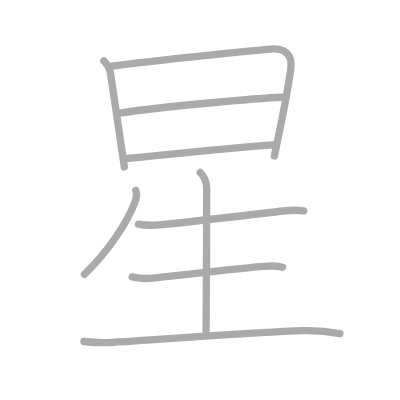
t = 0.00 s
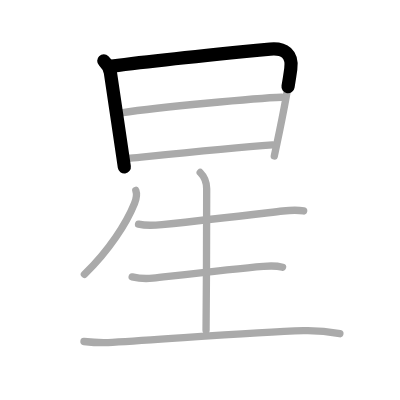
t = 1.75 s
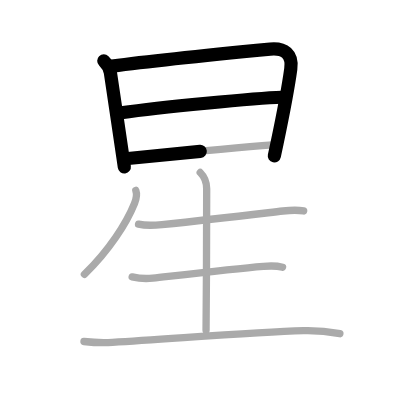
t = 3.50 s
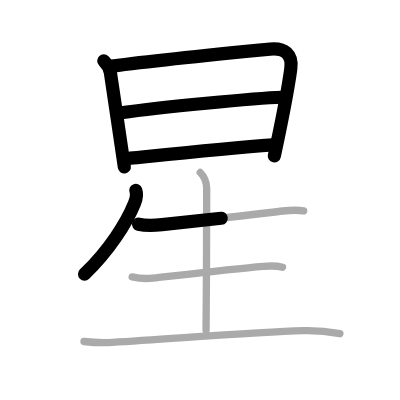
t = 5.50 s
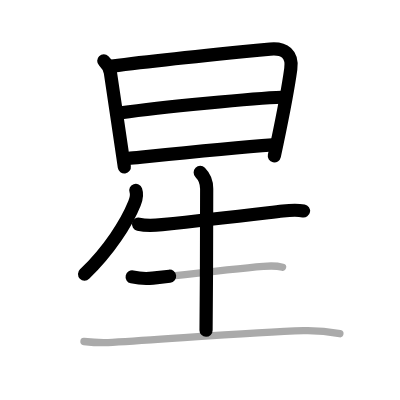
t = 7.25 s
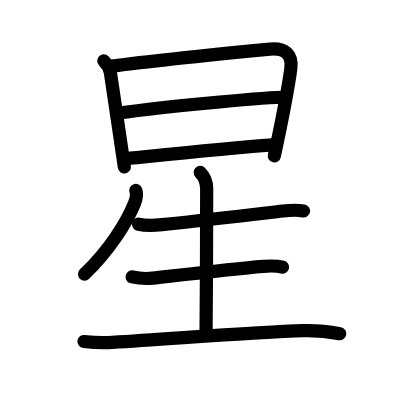
t = 9.00 s

The animated SVG that drew these frames (rendered in a browser with its animation timeline set to each time). Animation: 9 SMIL elements (animate=9); one cycle of 9.00 s.

<?xml version="1.0" standalone="no"?>
<!DOCTYPE svg PUBLIC "-//W3C//DTD SVG 1.1//EN"   "http://www.w3.org/Graphics/SVG/1.1/DTD/svg11.dtd">
<svg width="400px" height="400px"  version="1.1" xmlns="http://www.w3.org/2000/svg">
  <defs>
    <marker id="Triangle" viewBox="0 0 10 10" refX="0" refY="5" markerUnits="strokeWidth" markerWidth="3" style="stroke-opacity:0%;fill:#aaaaaa;" markerHeight="2" orient="auto">
      <path d="M 0 0 L 10 5 L 0 10 z" />
    </marker>
    
    <marker id="Arrow" viewBox="0 0 10 10" refX="5" refY="5" markerUnits="strokeWidth" markerWidth="1.8" style="stroke-opacity:0%;fill:#770000;" markerHeight="2" orient="auto">
      <path d="M 0 4 L 6 4 L 4 1 L 10 5 L 4 9 L 6 6 L 0 6 z" />
        <circle cx="5" cy="5" r="5" />
      </marker>
    
    <marker id="TriangleRed" viewBox="0 0 10 10" refX="0" refY="5" markerUnits="strokeWidth" markerWidth="3" style="stroke-opacity:0%;fill:#CC0000;" markerHeight="2" orient="auto">
      <path d="M 0 0 L 10 5 L 0 10 z" />
    </marker>
    
    <marker id="ArrowRed" viewBox="0 0 10 10" refX="5" refY="5" markerUnits="strokeWidth" markerWidth="1.8" style="stroke-opacity:0%;fill:#CC0000;" markerHeight="2" orient="auto">
      <path d="M 0 4 L 6 4 L 4 1 L 10 5 L 4 9 L 6 6 L 0 6 z" />
        <circle cx="5" cy="5" r="5" />
      </marker>
    
  </defs>
  
  <path style="fill:#ffffff; fill-opacity:100%; fill-rule:evenodd; stroke-width:0;" d="M 0 0 L 400px 0 L 400px 400px L 0 400px L 0 0" />

  <g transform="scale(3.6697247706422 3.6697247706422)">
<path style="fill:none; fill-opacity:0%; fill-rule:evenodd; stroke:#aaaaaa; stroke-opacity:100%; stroke-width: 1.5pt; stroke-linejoin:round; stroke-linecap:round;" d="M28.28 16.58c1.07 1.07 1.66 2.33 1.8 3.2c0.11 0.7 2.44 16.43 3.4 22.96c0.24 1.62 0.39 2.65 0.4 2.74"></path>
<path style="fill:none; fill-opacity:0%; fill-rule:evenodd; stroke:#aaaaaa; stroke-opacity:100%; stroke-width: 1.5pt; stroke-linejoin:round; stroke-linecap:round;" d="M30.54 18.01c11.21-1.51 38.72-4.22 43.08-4.64c3.88-0.37 6.18 1.38 5.62 5.38C78.39 24.96 76.99 31.89 75.5 39c-0.25 1.19-0.5 2.36-0.75 3.5"></path>
<path style="fill:none; fill-opacity:0%; fill-rule:evenodd; stroke:#aaaaaa; stroke-opacity:100%; stroke-width: 1.5pt; stroke-linejoin:round; stroke-linecap:round;" d="M33.03 30.73c10.59-1.48 36.58-4.01 43.72-4.23"></path>
<path style="fill:none; fill-opacity:0%; fill-rule:evenodd; stroke:#aaaaaa; stroke-opacity:100%; stroke-width: 1.5pt; stroke-linejoin:round; stroke-linecap:round;" d="M34.9 43.18c8.52-0.85 27.47-2.8 39.35-3.68"></path>
<path style="fill:none; fill-opacity:0%; fill-rule:evenodd; stroke:#aaaaaa; stroke-opacity:100%; stroke-width: 1.5pt; stroke-linejoin:round; stroke-linecap:round;" d="M37.01 51.88c0.36 1 0.07 2.46-0.35 3.51C34.5 60.75 29.75 68.25 23 74.74"></path>
<path style="fill:none; fill-opacity:0%; fill-rule:evenodd; stroke:#aaaaaa; stroke-opacity:100%; stroke-width: 1.5pt; stroke-linejoin:round; stroke-linecap:round;" d="M37.75 61.09c1.67 0.37 4.74 0.29 6.41 0.12c14.3-1.46 23.88-2.64 32.94-3.71c2.15-0.25 3.65-0.38 5.65-0.02"></path>
<path style="fill:none; fill-opacity:0%; fill-rule:evenodd; stroke:#aaaaaa; stroke-opacity:100%; stroke-width: 1.5pt; stroke-linejoin:round; stroke-linecap:round;" d="M54.56 47c1.16 1.16 1.76 2.63 1.76 4.42c0 2.83-0.03 27.52-0.17 38.58"></path>
<path style="fill:none; fill-opacity:0%; fill-rule:evenodd; stroke:#aaaaaa; stroke-opacity:100%; stroke-width: 1.5pt; stroke-linejoin:round; stroke-linecap:round;" d="M36.01 75.45c1.47 0.34 4.16 0.51 5.62 0.34c10.28-1.16 22.12-2.54 30.13-3.21c2.43-0.2 3.99-0.09 5.24 0.23"></path>
<path style="fill:none; fill-opacity:0%; fill-rule:evenodd; stroke:#aaaaaa; stroke-opacity:100%; stroke-width: 1.5pt; stroke-linejoin:round; stroke-linecap:round;" d="M22.88 93.06c2.15 0.25 5.6 0.38 7.75 0.25c17.62-1.06 38.71-2.81 52.1-3.2c3.57-0.1 6.59 0.21 9.89 0.82"></path>

<path style="fill:none; fill-opacity:0%; fill-rule:evenodd; stroke:#000000; stroke-opacity:100%; stroke-width: 2.7pt; stroke-linejoin:round; stroke-linecap:round;" d="M28.28 16.58c1.07 1.07 1.66 2.33 1.8 3.2c0.11 0.7 2.44 16.43 3.4 22.96c0.24 1.62 0.39 2.65 0.4 2.74" pathLength="100" stroke-dashoffset="100" stroke-dasharray="100 105"><animate id="dashAnim1" attributeName="stroke-dashoffset" from="100" to="0" dur="1s" calcMode="linear" fill="freeze"/></path>
<path style="fill:none; fill-opacity:0%; fill-rule:evenodd; stroke:#000000; stroke-opacity:100%; stroke-width: 2.7pt; stroke-linejoin:round; stroke-linecap:round;" d="M30.54 18.01c11.21-1.51 38.72-4.22 43.08-4.64c3.88-0.37 6.18 1.38 5.62 5.38C78.39 24.96 76.99 31.89 75.5 39c-0.25 1.19-0.5 2.36-0.75 3.5" pathLength="100" stroke-dashoffset="100" stroke-dasharray="100 105"><animate id="dashAnim2" attributeName="stroke-dashoffset" from="100" to="0" dur="1s" calcMode="linear" begin="dashAnim1.end" fill="freeze"/></path>
<path style="fill:none; fill-opacity:0%; fill-rule:evenodd; stroke:#000000; stroke-opacity:100%; stroke-width: 2.7pt; stroke-linejoin:round; stroke-linecap:round;" d="M33.03 30.73c10.59-1.48 36.58-4.01 43.72-4.23" pathLength="100" stroke-dashoffset="100" stroke-dasharray="100 105"><animate id="dashAnim3" attributeName="stroke-dashoffset" from="100" to="0" dur="1s" calcMode="linear" begin="dashAnim2.end" fill="freeze"/></path>
<path style="fill:none; fill-opacity:0%; fill-rule:evenodd; stroke:#000000; stroke-opacity:100%; stroke-width: 2.7pt; stroke-linejoin:round; stroke-linecap:round;" d="M34.9 43.18c8.52-0.85 27.47-2.8 39.35-3.68" pathLength="100" stroke-dashoffset="100" stroke-dasharray="100 105"><animate id="dashAnim4" attributeName="stroke-dashoffset" from="100" to="0" dur="1s" calcMode="linear" begin="dashAnim3.end" fill="freeze"/></path>
<path style="fill:none; fill-opacity:0%; fill-rule:evenodd; stroke:#000000; stroke-opacity:100%; stroke-width: 2.7pt; stroke-linejoin:round; stroke-linecap:round;" d="M37.01 51.88c0.36 1 0.07 2.46-0.35 3.51C34.5 60.75 29.75 68.25 23 74.74" pathLength="100" stroke-dashoffset="100" stroke-dasharray="100 105"><animate id="dashAnim5" attributeName="stroke-dashoffset" from="100" to="0" dur="1s" calcMode="linear" begin="dashAnim4.end" fill="freeze"/></path>
<path style="fill:none; fill-opacity:0%; fill-rule:evenodd; stroke:#000000; stroke-opacity:100%; stroke-width: 2.7pt; stroke-linejoin:round; stroke-linecap:round;" d="M37.75 61.09c1.67 0.37 4.74 0.29 6.41 0.12c14.3-1.46 23.88-2.64 32.94-3.71c2.15-0.25 3.65-0.38 5.65-0.02" pathLength="100" stroke-dashoffset="100" stroke-dasharray="100 105"><animate id="dashAnim6" attributeName="stroke-dashoffset" from="100" to="0" dur="1s" calcMode="linear" begin="dashAnim5.end" fill="freeze"/></path>
<path style="fill:none; fill-opacity:0%; fill-rule:evenodd; stroke:#000000; stroke-opacity:100%; stroke-width: 2.7pt; stroke-linejoin:round; stroke-linecap:round;" d="M54.56 47c1.16 1.16 1.76 2.63 1.76 4.42c0 2.83-0.03 27.52-0.17 38.58" pathLength="100" stroke-dashoffset="100" stroke-dasharray="100 105"><animate id="dashAnim7" attributeName="stroke-dashoffset" from="100" to="0" dur="1s" calcMode="linear" begin="dashAnim6.end" fill="freeze"/></path>
<path style="fill:none; fill-opacity:0%; fill-rule:evenodd; stroke:#000000; stroke-opacity:100%; stroke-width: 2.7pt; stroke-linejoin:round; stroke-linecap:round;" d="M36.01 75.45c1.47 0.34 4.16 0.51 5.62 0.34c10.28-1.16 22.12-2.54 30.13-3.21c2.43-0.2 3.99-0.09 5.24 0.23" pathLength="100" stroke-dashoffset="100" stroke-dasharray="100 105"><animate id="dashAnim8" attributeName="stroke-dashoffset" from="100" to="0" dur="1s" calcMode="linear" begin="dashAnim7.end" fill="freeze"/></path>
<path style="fill:none; fill-opacity:0%; fill-rule:evenodd; stroke:#000000; stroke-opacity:100%; stroke-width: 2.7pt; stroke-linejoin:round; stroke-linecap:round;" d="M22.88 93.06c2.15 0.25 5.6 0.38 7.75 0.25c17.62-1.06 38.71-2.81 52.1-3.2c3.57-0.1 6.59 0.21 9.89 0.82" pathLength="100" stroke-dashoffset="100" stroke-dasharray="100 105"><animate id="dashAnim9" attributeName="stroke-dashoffset" from="100" to="0" dur="1s" calcMode="linear" begin="dashAnim8.end" fill="freeze"/></path>

</g>

</svg>  
          
